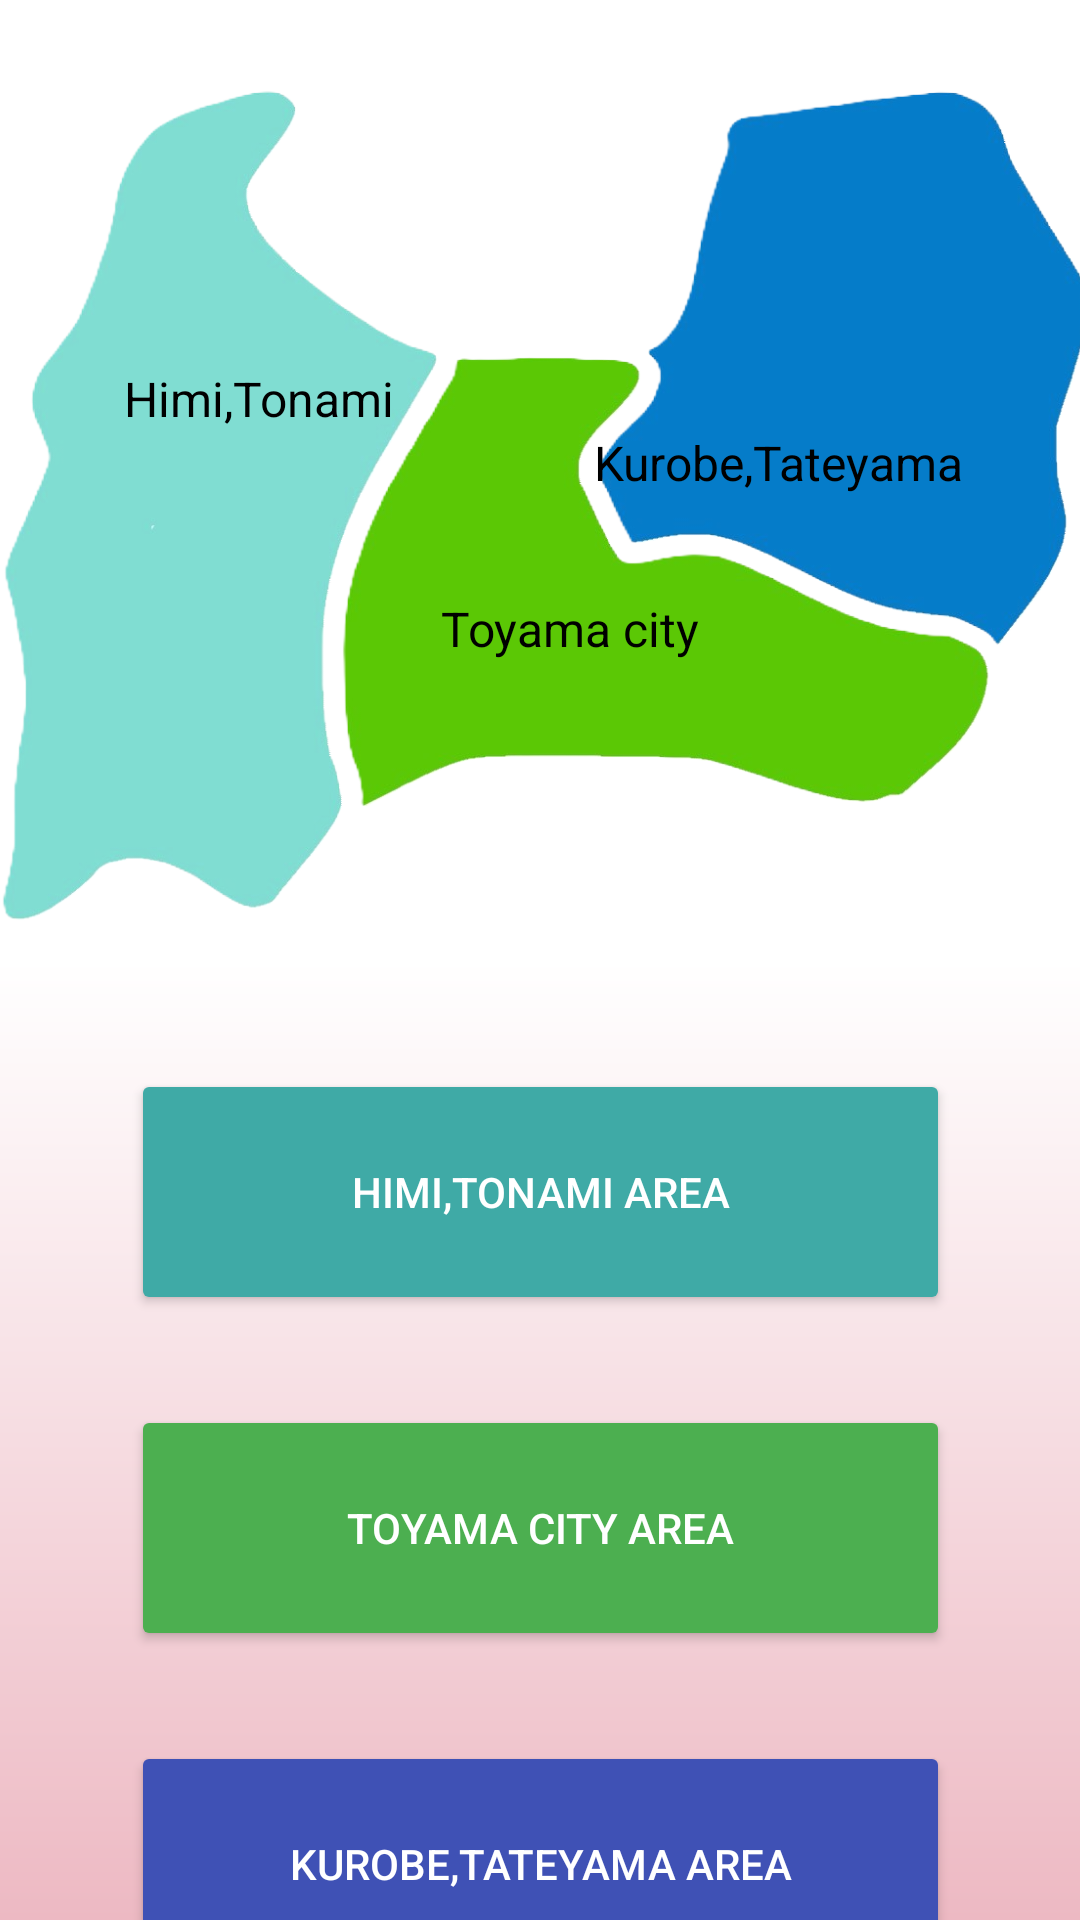

Here is an Android app screen rendered from its layout file. Give the layout XML and the strings, colors and styles it references.
<!-- AndroidManifest.xml: application theme Theme.TravelApp -->
<!-- res/layout/activity_choose_en.xml -->
<?xml version="1.0" encoding="utf-8"?>
<androidx.constraintlayout.widget.ConstraintLayout xmlns:android="http://schemas.android.com/apk/res/android"
    xmlns:app="http://schemas.android.com/apk/res-auto"
    xmlns:tools="http://schemas.android.com/tools"
    android:layout_width="match_parent"
    android:layout_height="match_parent"
    android:background="@drawable/home_bg"
    tools:context=".En.ChooseKankouchiEn">

    <ImageView
        android:id="@+id/imageView2"
        android:layout_width="409dp"
        android:layout_height="310dp"
        app:layout_constraintBottom_toBottomOf="parent"
        app:layout_constraintEnd_toEndOf="parent"
        app:layout_constraintStart_toStartOf="parent"
        app:layout_constraintTop_toTopOf="parent"
        app:layout_constraintVertical_bias="0.049"
        app:srcCompat="@drawable/back_map" />


    <TextView
        android:id="@+id/textView"
        android:layout_width="wrap_content"
        android:layout_height="wrap_content"
        android:text="@string/himi_eg"
        android:textColor="@color/black"
        android:textSize="16sp"
        app:layout_constraintBottom_toBottomOf="@+id/imageView2"
        app:layout_constraintEnd_toEndOf="parent"
        app:layout_constraintHorizontal_bias="0.153"
        app:layout_constraintStart_toStartOf="parent"
        app:layout_constraintTop_toTopOf="@+id/imageView2"
        app:layout_constraintVertical_bias="0.367" />

    <TextView
        android:id="@+id/textView1"
        android:layout_width="wrap_content"
        android:layout_height="wrap_content"
        android:text="@string/kurobe_eg"
        android:textColor="@color/black"
        android:textSize="16sp"
        app:layout_constraintBottom_toBottomOf="@+id/imageView2"
        app:layout_constraintEnd_toEndOf="parent"
        app:layout_constraintHorizontal_bias="0.836"
        app:layout_constraintStart_toStartOf="parent"
        app:layout_constraintTop_toTopOf="@+id/imageView2"
        app:layout_constraintVertical_bias="0.44" />

    <TextView
        android:id="@+id/textView2"
        android:layout_width="wrap_content"
        android:layout_height="wrap_content"
        android:text="@string/toyama_en"
        android:textColor="@color/black"
        android:textSize="16sp"
        app:layout_constraintBottom_toBottomOf="@+id/imageView2"
        app:layout_constraintEnd_toEndOf="parent"
        app:layout_constraintHorizontal_bias="0.537"
        app:layout_constraintStart_toStartOf="parent"
        app:layout_constraintTop_toTopOf="@+id/imageView2"
        app:layout_constraintVertical_bias="0.632" />

    <Button
        android:id="@+id/himi_btn"
        android:layout_width="273dp"
        android:layout_height="82dp"
        android:layout_marginTop="30dp"
        android:backgroundTint="#3FAAA6"
        android:shadowColor="@color/white"
        android:textColor="@color/white"
        android:text="@string/bt_himi_en"
        app:layout_constraintEnd_toEndOf="parent"
        app:layout_constraintStart_toStartOf="parent"
        app:layout_constraintTop_toBottomOf="@+id/imageView2"
        app:rippleColor="#FFFFFF"
        app:strokeColor="@color/white" />

    <Button
        android:id="@+id/toyama_btn"
        android:layout_width="273dp"
        android:layout_height="82dp"
        android:layout_marginTop="30dp"
        android:backgroundTint="#4CAF50"
        android:shadowColor="@color/white"
        android:textColor="@color/white"
        android:text="@string/bt_toyama_en"
        app:layout_constraintEnd_toEndOf="parent"
        app:layout_constraintStart_toStartOf="parent"
        app:layout_constraintTop_toBottomOf="@+id/himi_btn"
        app:rippleColor="#FFFFFF"
        app:strokeColor="@color/white" />

    <Button
        android:id="@+id/kurobe_btn"
        android:layout_width="273dp"
        android:layout_height="82dp"
        android:layout_marginTop="30dp"
        android:backgroundTint="#3F51B5"
        android:shadowColor="@color/white"
        android:textColor="@color/white"
        android:text="@string/bt_kurobe_en"
        app:layout_constraintEnd_toEndOf="parent"
        app:layout_constraintStart_toStartOf="parent"
        app:layout_constraintTop_toBottomOf="@+id/toyama_btn"
        app:rippleColor="#FFFFFF"
        app:strokeColor="@color/white" />

</androidx.constraintlayout.widget.ConstraintLayout>
<!-- resources referenced by this layout -->
<resources>
  <color name="black">#FF000000</color>
  <color name="white">#FFFFFFFF</color>
  <!-- drawable back_map: png bitmap (drawable, 190943 bytes) -->
  <!-- drawable home_bg (drawable) -->
  <?xml version="1.0" encoding="utf-8"?>
  <shape xmlns:android="http://schemas.android.com/apk/res/android">
  
      <gradient
          android:startColor="#EDB9C3"
          android:centerColor="@color/white"
          android:endColor="@color/white"
          android:angle="90"/>
  </shape>
  <string name="bt_himi_en">Himi,Tonami area</string>
  <string name="bt_kurobe_en">Kurobe,Tateyama area</string>
  <string name="bt_toyama_en">Toyama city area</string>
  <string name="himi_eg">Himi,Tonami</string>
  <string name="kurobe_eg">Kurobe,Tateyama</string>
  <string name="toyama_en">Toyama city</string>
  <style name="Theme.TravelApp" parent="Base.Theme.TravelApp" />
  <style name="Base.Theme.TravelApp" parent="Theme.Material3.DayNight.NoActionBar">
          
          <item name="colorPrimary">#ED5F77</item>
          <item name="colorPrimaryDark">#EFD2D7</item>
          <item name="colorAccent">@color/peach</item>
      </style>
  <color name="peach">#ffe7de</color>
</resources>
